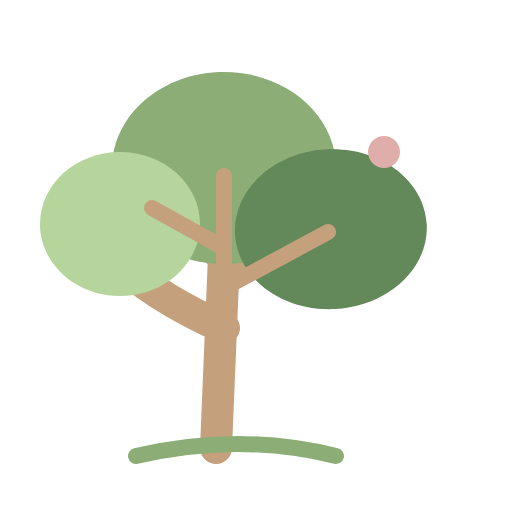
t = 0.00 s
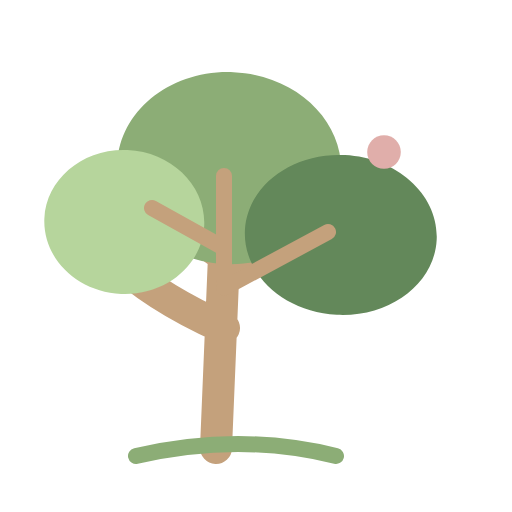
t = 0.94 s
t = 1.56 s: frame unchanged from t = 0.94 s, image omitted
t = 2.50 s: frame unchanged from t = 0.00 s, image omitted
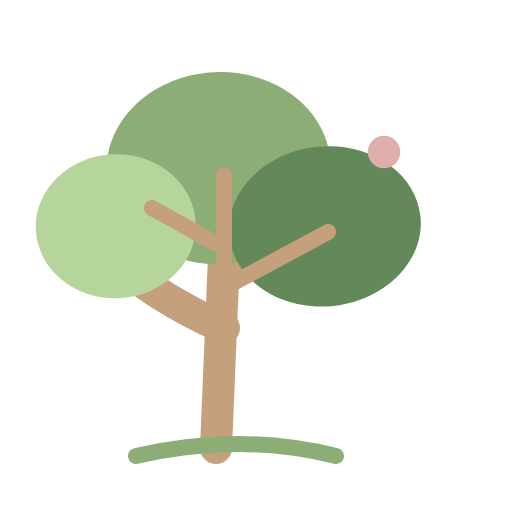
t = 3.44 s
t = 4.06 s: frame unchanged from t = 3.44 s, image omitted

The animated SVG that drew these frames (rendered in a browser with its animation timeline set to each time). Animation: 28 SMIL elements (animate=7,animateTransform=21); one cycle of 5.00 s, repeats indefinitely.

<svg xmlns="http://www.w3.org/2000/svg" viewBox="0 0 64 64" width="64" height="64" role="img" aria-label="Memory Tree"><title>Memory Tree</title><g opacity="1.0"><animate attributeName="opacity" values="1.0;1.0;1.0;1.0;1.0" keyTimes="0.0;0.25;0.5;0.75;1.0" keySplines="0.333333 0 0.666667 1;0.333333 0 0.666667 1;0.333333 0 0.666667 1;0.333333 0 0.666667 1" calcMode="spline" dur="5s" repeatCount="indefinite" fill="freeze"/><g transform="translate(32.0 32.0)"><animateTransform attributeName="transform" type="translate" values="32.0 32.0;32.0 32.0;32.0 32.0;32.0 32.0;32.0 32.0" keyTimes="0.0;0.25;0.5;0.75;1.0" keySplines="0.333333 0 0.666667 1;0.333333 0 0.666667 1;0.333333 0 0.666667 1;0.333333 0 0.666667 1" calcMode="spline" dur="5s" repeatCount="indefinite" fill="freeze"/><g transform="rotate(0)"><animateTransform attributeName="transform" type="rotate" values="0;0;0;0;0" keyTimes="0.0;0.25;0.5;0.75;1.0" keySplines="0.333333 0 0.666667 1;0.333333 0 0.666667 1;0.333333 0 0.666667 1;0.333333 0 0.666667 1" calcMode="spline" dur="5s" repeatCount="indefinite" fill="freeze"/><g transform="scale(1.0 1.0)"><animateTransform attributeName="transform" type="scale" values="1.0 1.0;1.0 1.0;1.0 1.0;1.0 1.0;1.0 1.0" keyTimes="0.0;0.25;0.5;0.75;1.0" keySplines="0.333333 0 0.666667 1;0.333333 0 0.666667 1;0.333333 0 0.666667 1;0.333333 0 0.666667 1" calcMode="spline" dur="5s" repeatCount="indefinite" fill="freeze"/><g transform="translate(-32.0 -32.0)"><path d="M27 56 L28 32 Q22 28 19 21 M28 35 Q34 28 40 23 M28 41 Q19 37 14 32" fill="none" stroke="#C4A17C" stroke-width="4" stroke-linecap="round" stroke-linejoin="round"/></g></g></g></g></g><g opacity="1.0"><animate attributeName="opacity" values="1.0;1.0;1.0;1.0;1.0" keyTimes="0.0;0.25;0.5;0.75;1.0" keySplines="0.333333 0 0.666667 1;0.333333 0 0.666667 1;0.333333 0 0.666667 1;0.333333 0 0.666667 1" calcMode="spline" dur="5s" repeatCount="indefinite" fill="freeze"/><g transform="translate(28 36)"><animateTransform attributeName="transform" type="translate" values="28 36;28 36;28 36;28 36;28 36" keyTimes="0.0;0.25;0.5;0.75;1.0" keySplines="0.333333 0 0.666667 1;0.333333 0 0.666667 1;0.333333 0 0.666667 1;0.333333 0 0.666667 1" calcMode="spline" dur="5s" repeatCount="indefinite" fill="freeze"/><g transform="rotate(0)"><animateTransform attributeName="transform" type="rotate" values="0;3;0;-3;0" keyTimes="0.0;0.25;0.5;0.75;1.0" keySplines="0.333333 0 0.666667 1;0.333333 0 0.666667 1;0.333333 0 0.666667 1;0.333333 0 0.666667 1" calcMode="spline" dur="5s" repeatCount="indefinite" fill="freeze"/><g transform="scale(1.0 1.0)"><animateTransform attributeName="transform" type="scale" values="1.0 1.0;1.0 1.0;1.0 1.0;1.0 1.0;1.0 1.0" keyTimes="0.0;0.25;0.5;0.75;1.0" keySplines="0.333333 0 0.666667 1;0.333333 0 0.666667 1;0.333333 0 0.666667 1;0.333333 0 0.666667 1" calcMode="spline" dur="5s" repeatCount="indefinite" fill="freeze"/><g transform="translate(-28 -36)"><path d="M42 21 C42 27.627417 35.7319865 33 28 33 C20.268013500000002 33 14 27.627417 14 21 C14 14.372583 20.268013500000002 9 28 9 C35.7319865 9 42 14.372583 42 21 Z" fill="#8CAD76" stroke="none" stroke-width="2" stroke-linecap="round" stroke-linejoin="round"/></g></g></g></g></g><g opacity="1.0"><animate attributeName="opacity" values="1.0;1.0;1.0;1.0;1.0" keyTimes="0.0;0.25;0.5;0.75;1.0" keySplines="0.333333 0 0.666667 1;0.333333 0 0.666667 1;0.333333 0 0.666667 1;0.333333 0 0.666667 1" calcMode="spline" dur="5s" repeatCount="indefinite" fill="freeze"/><g transform="translate(21 40)"><animateTransform attributeName="transform" type="translate" values="21 40;21 40;21 40;21 40;21 40" keyTimes="0.0;0.25;0.5;0.75;1.0" keySplines="0.333333 0 0.666667 1;0.333333 0 0.666667 1;0.333333 0 0.666667 1;0.333333 0 0.666667 1" calcMode="spline" dur="5s" repeatCount="indefinite" fill="freeze"/><g transform="rotate(0)"><animateTransform attributeName="transform" type="rotate" values="0;3;0;-3;0" keyTimes="0.0;0.25;0.5;0.75;1.0" keySplines="0.333333 0 0.666667 1;0.333333 0 0.666667 1;0.333333 0 0.666667 1;0.333333 0 0.666667 1" calcMode="spline" dur="5s" repeatCount="indefinite" fill="freeze"/><g transform="scale(1.0 1.0)"><animateTransform attributeName="transform" type="scale" values="1.0 1.0;1.0 1.0;1.0 1.0;1.0 1.0;1.0 1.0" keyTimes="0.0;0.25;0.5;0.75;1.0" keySplines="0.333333 0 0.666667 1;0.333333 0 0.666667 1;0.333333 0 0.666667 1;0.333333 0 0.666667 1" calcMode="spline" dur="5s" repeatCount="indefinite" fill="freeze"/><g transform="translate(-21 -40)"><path d="M25 28 C25 32.97056275 20.5228475 37 15 37 C9.477152499999999 37 5 32.97056275 5 28 C5 23.02943725 9.477152499999999 19 15 19 C20.5228475 19 25 23.02943725 25 28 Z" fill="#B6D59C" stroke="none" stroke-width="2" stroke-linecap="round" stroke-linejoin="round"/></g></g></g></g></g><g opacity="1.0"><animate attributeName="opacity" values="1.0;1.0;1.0;1.0;1.0" keyTimes="0.0;0.25;0.5;0.75;1.0" keySplines="0.333333 0 0.666667 1;0.333333 0 0.666667 1;0.333333 0 0.666667 1;0.333333 0 0.666667 1" calcMode="spline" dur="5s" repeatCount="indefinite" fill="freeze"/><g transform="translate(35 41)"><animateTransform attributeName="transform" type="translate" values="35 41;35 41;35 41;35 41;35 41" keyTimes="0.0;0.25;0.5;0.75;1.0" keySplines="0.333333 0 0.666667 1;0.333333 0 0.666667 1;0.333333 0 0.666667 1;0.333333 0 0.666667 1" calcMode="spline" dur="5s" repeatCount="indefinite" fill="freeze"/><g transform="rotate(-3)"><animateTransform attributeName="transform" type="rotate" values="-3;4;-3;-7;-3" keyTimes="0.0;0.25;0.5;0.75;1.0" keySplines="0.333333 0 0.666667 1;0.333333 0 0.666667 1;0.333333 0 0.666667 1;0.333333 0 0.666667 1" calcMode="spline" dur="5s" repeatCount="indefinite" fill="freeze"/><g transform="scale(1.0 1.0)"><animateTransform attributeName="transform" type="scale" values="1.0 1.0;1.0 1.0;1.0 1.0;1.0 1.0;1.0 1.0" keyTimes="0.0;0.25;0.5;0.75;1.0" keySplines="0.333333 0 0.666667 1;0.333333 0 0.666667 1;0.333333 0 0.666667 1;0.333333 0 0.666667 1" calcMode="spline" dur="5s" repeatCount="indefinite" fill="freeze"/><g transform="translate(-35 -41)"><path d="M54 29 C54 34.5228475 48.627417 39 42 39 C35.372583 39 30 34.5228475 30 29 C30 23.4771525 35.372583 19 42 19 C48.627417 19 54 23.4771525 54 29 Z" fill="#63885A" stroke="none" stroke-width="2" stroke-linecap="round" stroke-linejoin="round"/></g></g></g></g></g><g opacity="1.0"><animate attributeName="opacity" values="1.0;1.0;1.0;1.0;1.0" keyTimes="0.0;0.25;0.5;0.75;1.0" keySplines="0.333333 0 0.666667 1;0.333333 0 0.666667 1;0.333333 0 0.666667 1;0.333333 0 0.666667 1" calcMode="spline" dur="5s" repeatCount="indefinite" fill="freeze"/><g transform="translate(32.0 32.0)"><animateTransform attributeName="transform" type="translate" values="32.0 32.0;32.0 32.0;32.0 32.0;32.0 32.0;32.0 32.0" keyTimes="0.0;0.25;0.5;0.75;1.0" keySplines="0.333333 0 0.666667 1;0.333333 0 0.666667 1;0.333333 0 0.666667 1;0.333333 0 0.666667 1" calcMode="spline" dur="5s" repeatCount="indefinite" fill="freeze"/><g transform="rotate(0)"><animateTransform attributeName="transform" type="rotate" values="0;0;0;0;0" keyTimes="0.0;0.25;0.5;0.75;1.0" keySplines="0.333333 0 0.666667 1;0.333333 0 0.666667 1;0.333333 0 0.666667 1;0.333333 0 0.666667 1" calcMode="spline" dur="5s" repeatCount="indefinite" fill="freeze"/><g transform="scale(1.0 1.0)"><animateTransform attributeName="transform" type="scale" values="1.0 1.0;1.0 1.0;1.0 1.0;1.0 1.0;1.0 1.0" keyTimes="0.0;0.25;0.5;0.75;1.0" keySplines="0.333333 0 0.666667 1;0.333333 0 0.666667 1;0.333333 0 0.666667 1;0.333333 0 0.666667 1" calcMode="spline" dur="5s" repeatCount="indefinite" fill="freeze"/><g transform="translate(-32.0 -32.0)"><path d="M28 35 L28 22 M28 31 L19 26 M28 36 L41 29" fill="none" stroke="#C4A17C" stroke-width="2" stroke-linecap="round" stroke-linejoin="round"/></g></g></g></g></g><g opacity="1.0"><animate attributeName="opacity" values="1.0;1.0;1.0;1.0;1.0" keyTimes="0.0;0.25;0.5;0.75;1.0" keySplines="0.333333 0 0.666667 1;0.333333 0 0.666667 1;0.333333 0 0.666667 1;0.333333 0 0.666667 1" calcMode="spline" dur="5s" repeatCount="indefinite" fill="freeze"/><g transform="translate(48 19)"><animateTransform attributeName="transform" type="translate" values="48 19;48 19;48 19;48 19;48 19" keyTimes="0.0;0.25;0.5;0.75;1.0" keySplines="0.333333 0 0.666667 1;0.333333 0 0.666667 1;0.333333 0 0.666667 1;0.333333 0 0.666667 1" calcMode="spline" dur="5s" repeatCount="indefinite" fill="freeze"/><g transform="rotate(0)"><animateTransform attributeName="transform" type="rotate" values="0;0;0;0;0" keyTimes="0.0;0.25;0.5;0.75;1.0" keySplines="0.333333 0 0.666667 1;0.333333 0 0.666667 1;0.333333 0 0.666667 1;0.333333 0 0.666667 1" calcMode="spline" dur="5s" repeatCount="indefinite" fill="freeze"/><g transform="scale(1.0 1.0)"><animateTransform attributeName="transform" type="scale" values="1.0 1.0;1.06 1.06;1.0 1.0;1.02 1.02;1.0 1.0" keyTimes="0.0;0.25;0.5;0.75;1.0" keySplines="0.333333 0 0.666667 1;0.333333 0 0.666667 1;0.333333 0 0.666667 1;0.333333 0 0.666667 1" calcMode="spline" dur="5s" repeatCount="indefinite" fill="freeze"/><g transform="translate(-48 -19)"><path d="M50 19 C50 20.1045695 49.1045695 21 48 21 C46.8954305 21 46 20.1045695 46 19 C46 17.8954305 46.8954305 17 48 17 C49.1045695 17 50 17.8954305 50 19 Z" fill="#E0AEAA" stroke="none" stroke-width="2" stroke-linecap="round" stroke-linejoin="round"/></g></g></g></g></g><g opacity="1.0"><animate attributeName="opacity" values="1.0;1.0;1.0;1.0;1.0" keyTimes="0.0;0.25;0.5;0.75;1.0" keySplines="0.333333 0 0.666667 1;0.333333 0 0.666667 1;0.333333 0 0.666667 1;0.333333 0 0.666667 1" calcMode="spline" dur="5s" repeatCount="indefinite" fill="freeze"/><g transform="translate(32.0 32.0)"><animateTransform attributeName="transform" type="translate" values="32.0 32.0;32.0 32.0;32.0 32.0;32.0 32.0;32.0 32.0" keyTimes="0.0;0.25;0.5;0.75;1.0" keySplines="0.333333 0 0.666667 1;0.333333 0 0.666667 1;0.333333 0 0.666667 1;0.333333 0 0.666667 1" calcMode="spline" dur="5s" repeatCount="indefinite" fill="freeze"/><g transform="rotate(0)"><animateTransform attributeName="transform" type="rotate" values="0;0;0;0;0" keyTimes="0.0;0.25;0.5;0.75;1.0" keySplines="0.333333 0 0.666667 1;0.333333 0 0.666667 1;0.333333 0 0.666667 1;0.333333 0 0.666667 1" calcMode="spline" dur="5s" repeatCount="indefinite" fill="freeze"/><g transform="scale(1.0 1.0)"><animateTransform attributeName="transform" type="scale" values="1.0 1.0;1.0 1.0;1.0 1.0;1.0 1.0;1.0 1.0" keyTimes="0.0;0.25;0.5;0.75;1.0" keySplines="0.333333 0 0.666667 1;0.333333 0 0.666667 1;0.333333 0 0.666667 1;0.333333 0 0.666667 1" calcMode="spline" dur="5s" repeatCount="indefinite" fill="freeze"/><g transform="translate(-32.0 -32.0)"><path d="M17 57 Q30 54 42 57" fill="none" stroke="#8CAD76" stroke-width="2" stroke-linecap="round" stroke-linejoin="round"/></g></g></g></g></g></svg>
